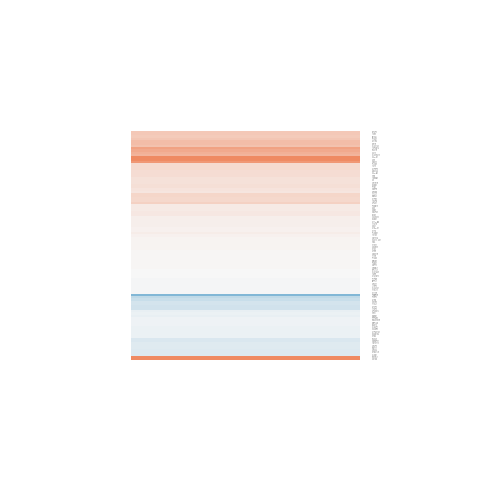

Values plotted in this chart, from the file beside it:
gene.id, ENSEMBL, ENTREZID, SYMBOL, logFC, AveExpr, t, P.Value, adj.P.Val, B
ENSG00000004399, ENSG00000004399, 23129, PLXND1, 0.09814, 1.669, 0.1702, 0.8676, 0.9999, -5.996
ENSG00000005469, ENSG00000005448, 84058, WDR54, 0.3008, 2.453, 1.293, 0.2198, 0.9999, -5.213
ENSG00000007541, ENSG00000007520, 115939, TSR3, 0.4288, 3.08, 1.088, 0.2974, 0.9999, -5.586
ENSG00000010017, ENSG00000009954, 9031, BAZ1B, 0.6961, 6.511, 3.234, 0.007013, 0.366, -2.66
ENSG00000011304, ENSG00000011295, 54902, TTC19, 0.08396, 8.617, 0.4972, 0.6279, 0.9999, -6.522
ENSG00000054611, ENSG00000054523, 23095, KIF1B, 0.5167, 4.598, 2.455, 0.02997, 0.7744, -3.928
ENSG00000062582, ENSG00000062485, 1431, CS, 0.2113, 4.676, 1.192, 0.2559, 0.9999, -5.835
ENSG00000064687, ENSG00000064652, 28966, SNX24, 0.8671, 2.668, 0.9274, 0.3717, 0.9999, -5.665
ENSG00000068650, ENSG00000068438, 24140, FTSJ1, -0.2463, 6.069, -1.223, 0.2446, 0.9999, -5.902
ENSG00000071655, ENSG00000071564, 6929, TCF3, 0.2618, 5.861, 0.6617, 0.5205, 0.9999, -6.419
ENSG00000084652, ENSG00000084623, 8668, EIF3I, -0.08957, 6.867, -0.5806, 0.5721, 0.9999, -6.478
ENSG00000095383, ENSG00000095303, 5742, PTGS1, 0.4524, 1.634, 1.397, 0.1872, 0.9999, -4.922
ENSG00000099204, ENSG00000097046, 8317, CDC7, 0.08369, 9.251, 0.4031, 0.6938, 0.9999, -6.558
ENSG00000099330, ENSG00000099282, 23555, TSPAN15, 0.7536, 1.501, 1.619, 0.1309, 0.9999, -4.56
ENSG00000100266, ENSG00000100239, 9701, PPP6R2, -0.06835, 5.466, -0.4535, 0.6581, 0.9999, -6.498
ENSG00000100294, ENSG00000100271, 25809, TTLL1, 0.3152, 2.614, 1.118, 0.2851, 0.9999, -5.557
ENSG00000101017, ENSG00000100983, 2937, GSS, 0.126, 0.8894, 0.3484, 0.7335, 0.9999, -5.602
ENSG00000102893, ENSG00000102858, 23295, MGRN1, -0.09717, 5.026, -0.3243, 0.7512, 0.9999, -6.489
ENSG00000103174, ENSG00000103121, 56942, CMC2, 0.1225, 3.808, 0.6027, 0.5577, 0.9999, -6.2
ENSG00000103415, ENSG00000103351, 23059, CLUAP1, -0.07488, 5.568, -0.6445, 0.5312, 0.9999, -6.406
ENSG00000103544, ENSG00000103496, 6810, STX4, 0.04562, 5.637, 0.3682, 0.719, 0.9999, -6.549
ENSG00000104756, ENSG00000104691, 7993, UBXN8, 0.1696, 4.827, 0.9807, 0.3457, 0.9999, -6.068
ENSG00000104825, ENSG00000104783, 3783, KCNN4, 0.2238, 4.885, 1.034, 0.3211, 0.9999, -6.046
ENSG00000105063, ENSG00000104976, 6618, SNAPC2, 0.1487, 7.797, 0.8607, 0.406, 0.9999, -6.269
ENSG00000105122, ENSG00000104998, 9466, IL27RA, 0.5204, 6.923, 2.741, 0.01765, 0.6005, -3.552
ENSG00000105819, ENSG00000105755, 23474, ETHE1, 0.04414, 6.277, 0.298, 0.7707, 0.9999, -6.61
ENSG00000106479, ENSG00000106397, 8985, PLOD3, 0.264, 4.702, 0.7607, 0.4613, 0.9999, -6.202
ENSG00000107140, ENSG00000106991, 2022, ENG, 0.04802, 4.557, 0.2073, 0.8392, 0.9999, -6.512
ENSG00000107223, ENSG00000107104, 23189, KANK1, 0.07838, 6.856, 0.5879, 0.5673, 0.9999, -6.476
ENSG00000107521, ENSG00000107317, 5730, PTGDS, 0.0272, 4.966, 0.113, 0.9119, 0.9999, -6.536
ENSG00000108591, ENSG00000108518, 5216, PFN1, 0.2213, 4.881, 1.19, 0.2567, 0.9999, -5.861
ENSG00000109911, ENSG00000109775, 55325, UFSP2, -0.26, 3.784, -1.221, 0.245, 0.9999, -5.591
ENSG00000110395, ENSG00000110218, 24145, PANX1, 0.0118, 7.375, 0.07798, 0.9391, 0.9999, -6.649
ENSG00000111331, ENSG00000111252, 10019, SH2B3, -0.2428, 5.651, -0.632, 0.539, 0.9999, -6.417
ENSG00000114021, ENSG00000113761, 23567, ZNF346, 0.0512, 4.462, 0.3156, 0.7577, 0.9999, -6.4
ENSG00000114374, ENSG00000114126, 7029, TFDP2, -0.2714, 6.643, -2.097, 0.05745, 0.9999, -4.664
ENSG00000114933, ENSG00000114770, 10057, ABCC5, -0.1788, 6.373, -1.242, 0.2376, 0.9999, -5.886
ENSG00000116685, ENSG00000116521, 10067, SCAMP3, -0.07558, 4.846, -0.4072, 0.6909, 0.9999, -6.472
ENSG00000119760, ENSG00000119681, 4053, LTBP2, -0.0202, 5.425, -0.1432, 0.8885, 0.9999, -6.609
ENSG00000120519, ENSG00000120318, 64411, ARAP3, -0.1556, 3.644, -0.8402, 0.4169, 0.9999, -5.965
ENSG00000123240, ENSG00000123091, 26994, RNF11, -0.1558, 6.09, -0.6576, 0.523, 0.9999, -6.42
ENSG00000124549, ENSG00000124380, 11017, SNRNP27, -0.2063, -0.7291, -0.4006, 0.6956, 0.9999, -5.289
ENSG00000125826, ENSG00000125735, 8740, TNFSF14, -0.1579, 5.379, -0.7484, 0.4684, 0.9999, -6.296
ENSG00000125901, ENSG00000125835, 6628, SNRPB, 0.1896, 3.975, 0.7144, 0.4884, 0.9999, -6.15
ENSG00000125910, ENSG00000125843, 55317, AP5S1, 0.347, 4.402, 0.7118, 0.4899, 0.9999, -6.186
ENSG00000128989, ENSG00000128699, 94101, ORMDL1, 0.0109, 7.854, 0.06251, 0.9512, 0.9999, -6.65
ENSG00000130449, ENSG00000130299, 84705, GTPBP3, 0.2738, 4.811, 2.022, 0.06566, 0.9999, -4.751
ENSG00000131495, ENSG00000131355, 84658, ADGRE3, 0.04284, 4.227, 0.1629, 0.8732, 0.9999, -6.425
ENSG00000132604, ENSG00000132446, 53940, FTHL17, -0.01821, 5.98, -0.1206, 0.9059, 0.9999, -6.646
ENSG00000132676, ENSG00000132517, 55065, SLC52A1, -0.01702, 6.945, -0.1305, 0.8983, 0.9999, -6.647
ENSG00000134202, ENSG00000134020, 157310, PEBP4, -0.3954, 3.406, -0.418, 0.6832, 0.9999, -6.285
ENSG00000134247, ENSG00000134061, 4064, CD180, 1.797, 2.846, 2.823, 0.01515, 0.5558, -2.903
ENSG00000135723, ENSG00000135541, 54806, AHI1, 0.9925, 3.785, 3.307, 0.006122, 0.3398, -2.22
ENSG00000136240, ENSG00000136104, 79621, RNASEH2B, -0.06709, 6.003, -0.324, 0.7514, 0.9999, -6.601
ENSG00000136828, ENSG00000136689, 3557, IL1RN, -0.3179, 0.7666, -0.6516, 0.5267, 0.9999, -5.36
ENSG00000136930, ENSG00000136830, 64855, NIBAN2, 0.02646, 6.156, 0.1549, 0.8794, 0.9999, -6.642
ENSG00000137054, ENSG00000136888, 9550, ATP6V1G1, -0.0793, 5.763, -0.6248, 0.5436, 0.9999, -6.441
ENSG00000137073, ENSG00000136897, 54534, MRPL50, -0.06616, 5.926, -0.4653, 0.6499, 0.9999, -6.541
ENSG00000137076, ENSG00000136925, 158427, TSTD2, 0.05212, 8.94, 0.3309, 0.7463, 0.9999, -6.595
ENSG00000137814, ENSG00000137692, 84259, DCUN1D5, -0.08147, 5.184, -0.4542, 0.6576, 0.9999, -6.502
... 40 more rows
